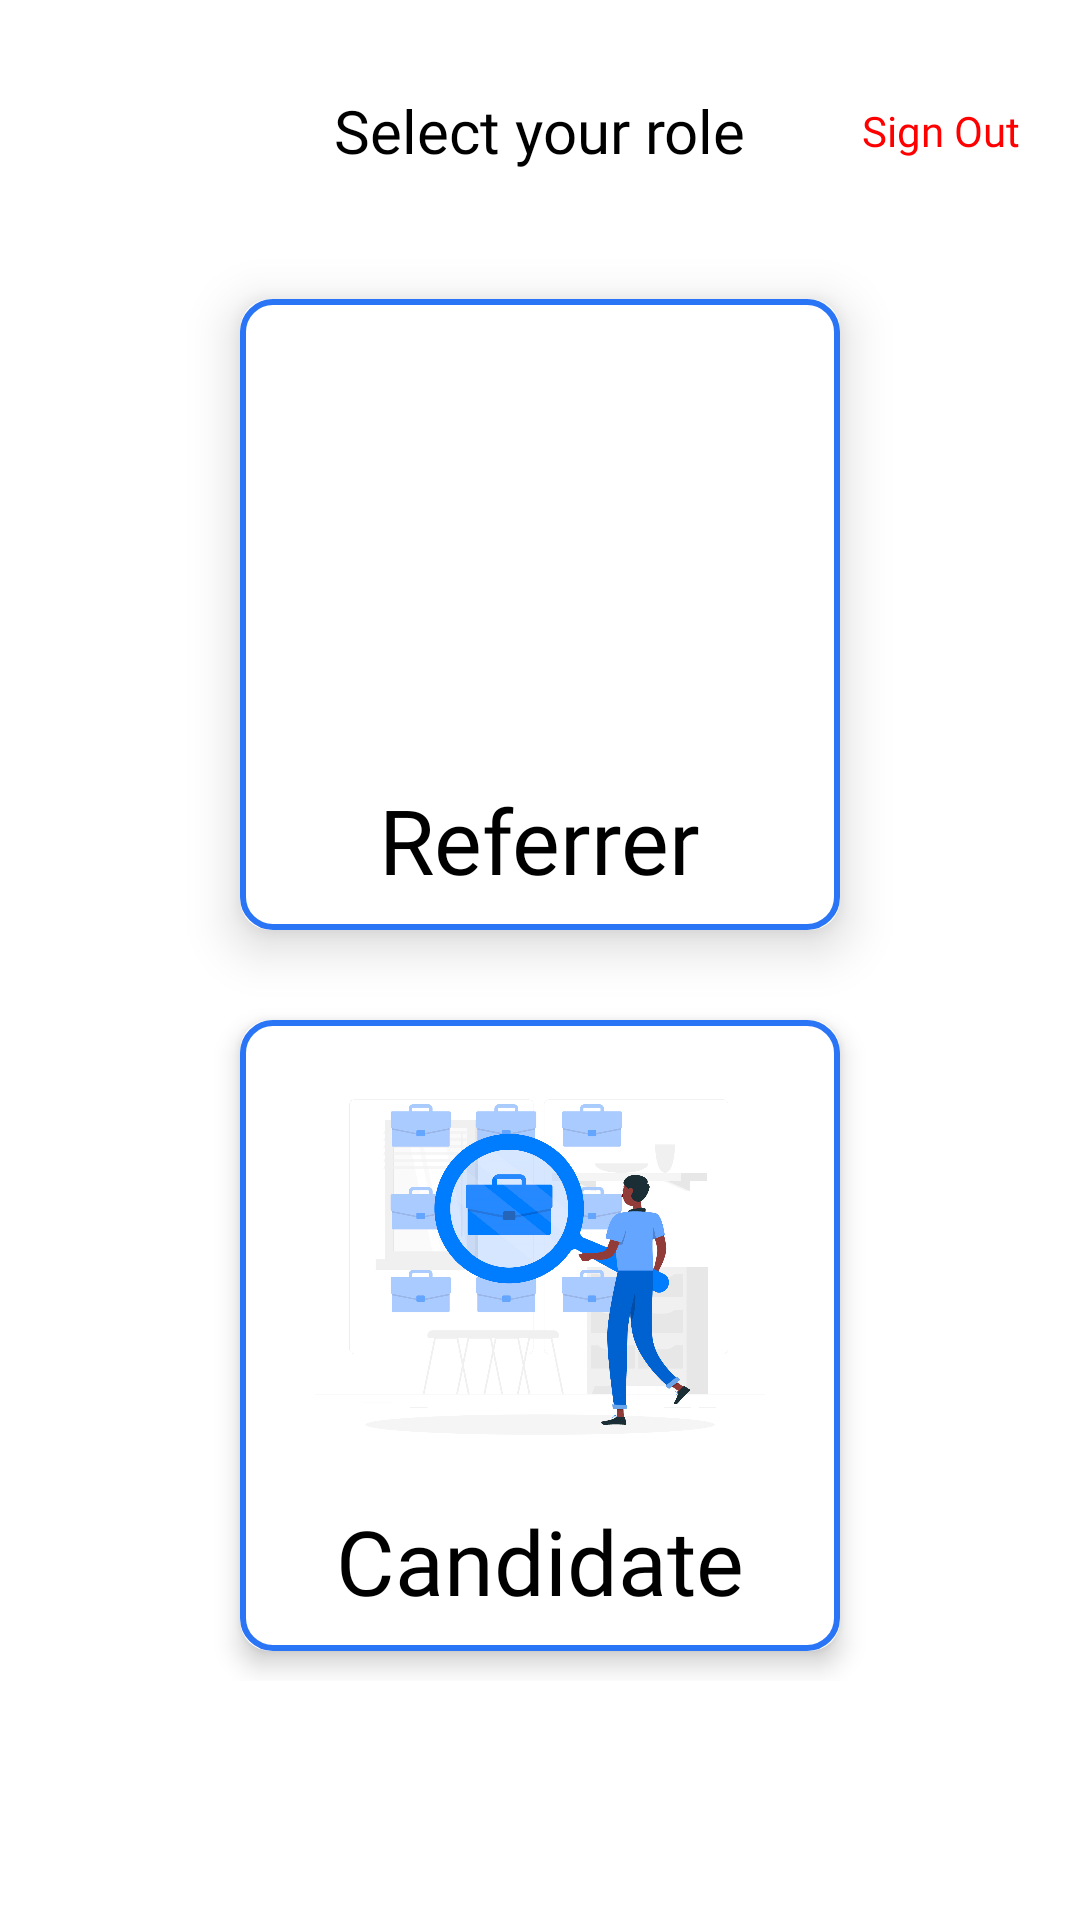

Produce the Android XML layout that renders to this screen, including the resource entries it uses.
<!-- AndroidManifest.xml: application theme Theme.Proactivists -->
<!-- res/layout/activity_user_role.xml -->
<?xml version="1.0" encoding="utf-8"?>
<RelativeLayout xmlns:android="http://schemas.android.com/apk/res/android"
    android:layout_width="match_parent"
    android:layout_height="match_parent"
    xmlns:app="http://schemas.android.com/apk/res-auto">

        <RelativeLayout
            android:layout_width="match_parent"
            android:layout_height="match_parent"
            android:layout_gravity="center">

        <RelativeLayout
            android:layout_width="match_parent"
            android:layout_height="wrap_content"
            android:id="@+id/rel_top"
            android:layout_marginTop="30dp"
            android:layout_gravity="center_vertical"
            android:orientation="horizontal">

            <TextView
                android:layout_width="wrap_content"
                android:layout_height="wrap_content"
                android:layout_centerInParent="true"
                android:fontFamily="@font/nunito_regular"
                android:text="Select your role"
                android:textColor="@color/black"
                android:textSize="20dp" />

            <TextView
                android:id="@+id/tv_sign_out"
                android:layout_width="wrap_content"
                android:layout_height="wrap_content"
                android:layout_marginEnd="20dp"
                android:layout_alignParentEnd="true"
                android:layout_centerVertical="true"
                android:fontFamily="@font/nunito_regular"
                android:text="Sign Out"
                android:textAllCaps="false"
                android:textColor="@color/red" />

        </RelativeLayout>

            <LinearLayout
                android:layout_width="match_parent"
                android:layout_height="wrap_content"
                android:layout_centerInParent="true"
                android:orientation="vertical">

        <androidx.cardview.widget.CardView
            android:layout_width="200dp"
            android:layout_height="wrap_content"
            android:layout_gravity="center_horizontal"
            android:layout_centerHorizontal="true"
            android:layout_below="@id/rel_top"
            android:minHeight="200dp"
            android:id="@+id/card_referrer"
            app:cardCornerRadius="10dp"
            app:cardElevation="10dp"
            android:paddingBottom="10dp"
            android:foreground="?attr/selectableItemBackgroundBorderless"
            android:layout_marginTop="20dp"
            android:layout_marginStart="5dp"
            android:layout_marginLeft="5dp"
            android:layout_marginEnd="5dp"
            android:layout_marginRight="5dp">

            <LinearLayout
                android:layout_width="match_parent"
                android:layout_height="match_parent"
                android:background="@drawable/bg_role"
                android:gravity="center"
                android:padding="10dp"
                android:orientation="vertical">

                <ImageView
                    android:layout_width="150dp"
                    android:layout_height="150dp"
                    android:src="@drawable/referrer" />

                <TextView
                    android:layout_width="wrap_content"
                    android:layout_height="wrap_content"
                    android:fontFamily="@font/nunito_bold"
                    android:text="Referrer"
                    android:textColor="@color/black"
                    android:textSize="30dp" />

            </LinearLayout>

        </androidx.cardview.widget.CardView>

        <androidx.cardview.widget.CardView
            android:layout_width="200dp"
            android:layout_height="wrap_content"
            android:layout_gravity="center_horizontal"
            android:layout_centerHorizontal="true"
            android:layout_below="@id/card_referrer"
            android:minHeight="200dp"
            app:cardElevation="5dp"
            app:cardCornerRadius="10dp"
            android:id="@+id/card_candidate"
            android:foreground="?attr/selectableItemBackgroundBorderless"
            android:layout_marginStart="5dp"
            android:layout_marginLeft="5dp"
            android:layout_marginTop="30dp"
            android:layout_marginEnd="5dp"
            android:layout_marginRight="5dp"
            android:layout_marginBottom="10dp">

            <LinearLayout
                android:layout_width="match_parent"
                android:layout_height="match_parent"
                android:background="@drawable/bg_role"
                android:gravity="center"
                android:orientation="vertical"
                android:padding="10dp">

                <ImageView
                    android:layout_width="150dp"
                    android:layout_height="150dp"
                    android:src="@drawable/candidate" />

                <TextView
                    android:layout_width="wrap_content"
                    android:layout_height="wrap_content"
                    android:fontFamily="@font/nunito_bold"
                    android:text="Candidate"
                    android:textColor="@color/black"
                    android:textSize="30dp" />

            </LinearLayout>

        </androidx.cardview.widget.CardView>

            </LinearLayout>

        </RelativeLayout>
</RelativeLayout>
<!-- resources referenced by this layout -->
<resources>
  <color name="black">#FF000000</color>
  <color name="red">#FF0000</color>
  <!-- drawable bg_role (drawable) -->
  <?xml version="1.0" encoding="utf-8"?>
  <shape xmlns:android="http://schemas.android.com/apk/res/android">
  
      <stroke android:width="2dp"
          android:color="@color/blue"/>
  
      <corners android:bottomRightRadius="10dp" android:bottomLeftRadius="10dp"
          android:topLeftRadius="10dp" android:topRightRadius="10dp"/>
  </shape>
  <!-- drawable candidate: png bitmap (drawable, 488398 bytes) -->
  <style name="Theme.Proactivists" parent="Theme.MaterialComponents.Light.NoActionBar">
  
          <item name="android:forceDarkAllowed" tools:targetApi="q">false</item>
          
          <item name="colorPrimary">@color/black</item>
          <item name="colorPrimaryVariant">@color/purple_700</item>
          <item name="colorOnPrimary">@color/white</item>
          
          <item name="colorSecondary">@color/purple_500</item>
          <item name="colorSecondaryVariant">@color/teal_700</item>
          <item name="colorOnSecondary">@color/black</item>
          
          <item name="android:windowLightStatusBar">true</item>
          <item name="android:statusBarColor">@color/white</item>
          
          <item name="bottomSheetDialogTheme">@style/AppBottomSheetDialogTheme</item>
      </style>
  <color name="blue">#2A75F6</color>
  <color name="purple_700">#FF3700B3</color>
  <color name="white">#FFFFFFFF</color>
  <color name="purple_500">#FF6200EE</color>
  <color name="teal_700">#FF018786</color>
  <style name="AppBottomSheetDialogTheme" parent="Theme.Design.Light.BottomSheetDialog">
          <item name="bottomSheetStyle">@style/AppModalStyle</item>
          <item name="android:windowSoftInputMode">adjustResize</item>
          <item name="android:statusBarColor">@android:color/transparent</item>
          <item name="android:windowIsFloating">false</item>
      </style>
  <style name="AppModalStyle" parent="Widget.Design.BottomSheet.Modal">
          <item name="android:background">@drawable/bottom_sheet_background</item>
      </style>
  <!-- drawable bottom_sheet_background (drawable) -->
  <?xml version="1.0" encoding="utf-8"?>
  <shape xmlns:android="http://schemas.android.com/apk/res/android" android:tint="@color/white">
  
      <solid android:color="@color/white"/>
  
      <corners android:topLeftRadius="40dp"
              android:topRightRadius="40dp"/>
  
  </shape>
</resources>
